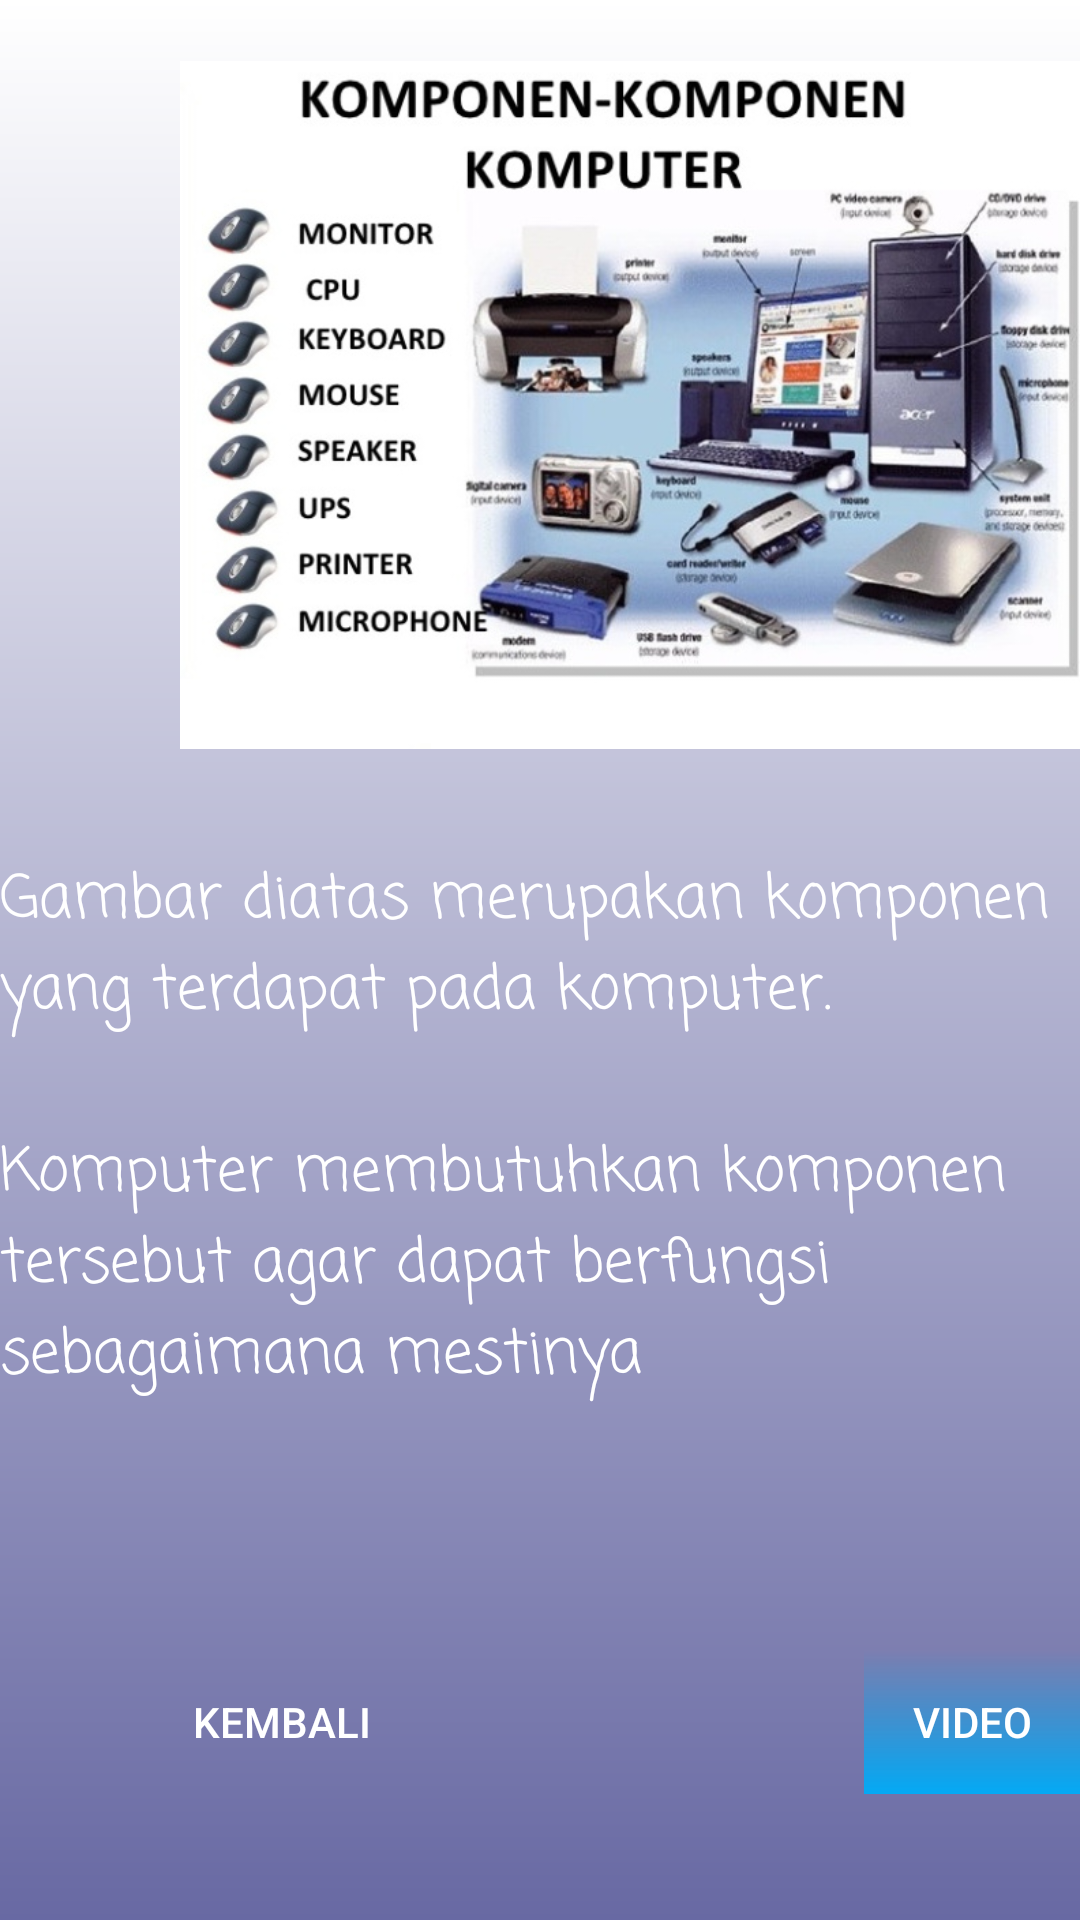

Here is an Android app screen rendered from its layout file. Give the layout XML and the strings, colors and styles it references.
<!-- AndroidManifest.xml: application theme AppTheme -->
<!-- res/layout/activity_komponenkomputer.xml -->
<?xml version="1.0" encoding="utf-8"?>
<RelativeLayout xmlns:android="http://schemas.android.com/apk/res/android"
    xmlns:app="http://schemas.android.com/apk/res-auto"
    xmlns:tools="http://schemas.android.com/tools"
    android:layout_width="match_parent"
    android:layout_height="match_parent"
    android:background="@drawable/gradiencolour"
    tools:context=".komponenkomputer">

    <LinearLayout
        android:layout_width="match_parent"
        android:layout_height="match_parent"
        android:orientation="vertical">

        <ImageView
            android:layout_marginTop="10dp"
            android:layout_width="300dp"
            android:layout_height="250dp"
            android:layout_marginLeft="60dp"
            android:layout_marginBottom="25dp"
            android:src="@drawable/komponenkomputer1"/>
        <ScrollView
            android:layout_width="match_parent"
            android:layout_height="250dp"
            android:layout_marginBottom="15dp">
            <TextView
                android:layout_width="match_parent"
                android:layout_height="wrap_content"
                android:fontFamily="casual"
                android:textColor="#ffffff"
                android:textSize="20dp"
                android:text="@string/komponenkom"/>
        </ScrollView>
        <LinearLayout
            android:layout_width="match_parent"
            android:layout_height="wrap_content"
            android:orientation="horizontal">
            <Button
                android:id="@+id/btnkembali"
                android:layout_width="wrap_content"
                android:layout_height="wrap_content"
                android:layout_marginLeft="50dp"
                android:textColor="#ffffff"
                android:background="@drawable/gradien2"
                android:text="Kembali"/>
            <Button
                android:id="@+id/btnvideo"
                android:layout_width="wrap_content"
                android:layout_height="wrap_content"
                android:layout_marginLeft="150dp"
                android:text="Video"
                android:background="@drawable/gradien3"
                android:textColor="#ffffff"/>
        </LinearLayout>
    </LinearLayout>

</RelativeLayout>
<!-- resources referenced by this layout -->
<resources>
  <!-- drawable gradien3 (drawable) -->
  <?xml version="1.0" encoding="utf-8"?>
  <shape xmlns:android="http://schemas.android.com/apk/res/android">
      <gradient
          android:startColor="@color/light_blue_500"
  
          android:angle="90"/>
  </shape>
  <!-- drawable gradiencolour (drawable) -->
  <?xml version="1.0" encoding="utf-8"?>
  <shape xmlns:android="http://schemas.android.com/apk/res/android">
      <gradient
          android:startColor="@color/satu"
          android:endColor="@color/dua"
          android:angle="90"/>
  
  </shape>
  <!-- drawable komponenkomputer1: png bitmap (drawable, 104323 bytes) -->
  <string name="komponenkom">Gambar diatas merupakan komponen yang terdapat pada komputer.\n \nKomputer membutuhkan komponen tersebut agar dapat berfungsi sebagaimana mestinya</string>
  <style name="AppTheme" parent="Theme.AppCompat.Light.NoActionBar">
          
          <item name="colorPrimary">@color/colorPrimary</item>
          <item name="colorPrimaryDark">@color/colorPrimaryDark</item>
          <item name="colorAccent">@color/colorAccent</item>
      </style>
  <color name="light_blue_500">#03a9f4</color>
  <color name="satu">#6869a3</color>
  <color name="dua">#ffffff</color>
  <color name="colorPrimary">#008577</color>
  <color name="colorPrimaryDark">#00574B</color>
  <color name="colorAccent">#D81B60</color>
</resources>
